Run: headless pygame with SDL's dummy video driver; simulated clock (each Clock.tick advances the game by its frame time, no real sleeping); random seed 0; keys injected as events and as key.get_pressed() state; no mouse input.
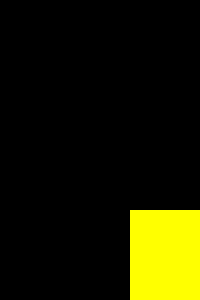
Frame 1 of 1 · flips 1–60 · no input

The pygame program that drew these frames:

import pygame
from pygame.locals import *

pygame.init()
sceen = pygame.display.set_mode((200,300))
pygame.display.set_caption('Drawing Rectangles')  #设置标题

pos_x = 150
pos_y = 150
ver_x = 2
ver_y = 1
index = 0
while True:
    for event in pygame.event.get():
        if event.type in (QUIT,KEYDOWN):
            exit()
    index +=1
    if index%15550==0:
        sceen.fill((0,0,0))
        #move the rectang
        pos_x += ver_x
        pos_y += ver_y

        #keep the rectang on the screen
        if pos_x >=200 or pos_x<=0:
            ver_x = -ver_x
        if pos_y >=300 or pos_y<=0:
            ver_y = -ver_y

        #draw the rectang
        color = 255,255,0
        width = 0
        pos = pos_x,pos_y,100,100
        pygame.draw.rect(sceen,color,pos,width)
        pygame.display.update()
